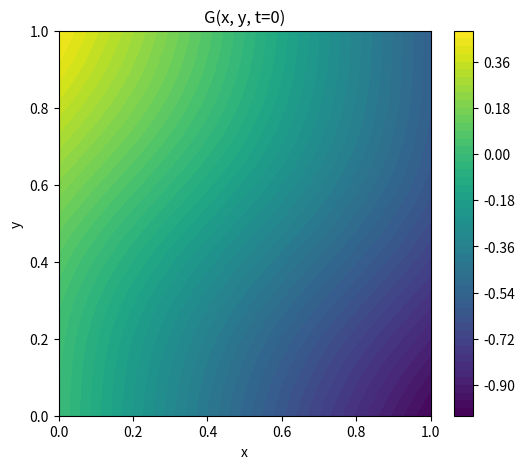

Recreate this plot in Python.
import numpy as np
from matplotlib import pyplot as plt
from matplotlib import animation

# Your function
def G(x, y, omega):
    alpha = np.pi/8
    v = 1
    U = 1

    X = x*np.cos(alpha - np.pi/2) - y*np.sin(alpha - np.pi/2)
    Y = x*np.sin(alpha - np.pi/2) + y*np.cos(alpha - np.pi/2)

    xi = 2*v*np.sin(alpha)/omega * np.sin(omega*X/(2*U))

    return Y - xi

# Parameters
x = np.linspace(0, 1, 200)
y = np.linspace(0, 1, 200)
X, Y = np.meshgrid(x, y)
omega = 10.0  # Example value
t = 0

# Static plot
Z = G(X, Y, omega)

plt.figure(figsize=(6,5))
contour = plt.contourf(X, Y, Z, levels=50, cmap='viridis')
plt.colorbar(contour)
plt.xlabel('x')
plt.ylabel('y')
plt.title('G(x, y, t=0)')
plt.show()

